Photos from the image-classification dataset "dataset" in the GitHub repository juandmm1233/NoElectivaIII. Its 57 classes are: onion, aloe vera, alpinia galanga rasna, amaranthus viridis arive-dantu, andrographis paniculata nelavembu, annona squamosa seethapala, jackfruit, neem, bacopa monnieri bhrami, malabar spinach, papaya, carissa carandas karanda, catharanthus roseus, chamaecostus cuspidatus insulin plant, lemon, citrus medica herelikai, Mexican mint doddpathre, taro, coriander, pumpkin, eclipta prostrata bringaraja, Roxburgh fig, peepal tree, globe amaranth, graptophyllum pictum caricature plant, hibiscus, hymenaea courbaril chakte, jasmine, henna, mango, mint, spiny gourd thumbai, morinda citrifolia nooni, moringa drumstick, Jamaica cherry gasagase, curry leaf, nerium oleander arali, nyctanthes arbor-tristis parijatha, ocimum basilicum kamakasturi, tulsi holy basil, poppy seed gasagase, beans, betel, pongamia honge, guava, punica granatum (pomoegranate), castor plant, rose, sandalwood, ashoka tree, spinach palak, rose apple, syzygium cumini nerale, crape jasmine, tamarind, tinospora cordifolia amruthaballi, wrightia tinctoria badipala.

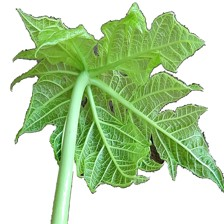
Label: papaya

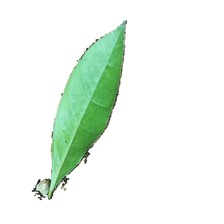
Label: henna

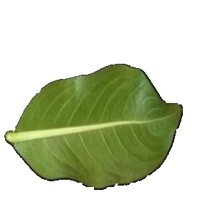
Label: catharanthus roseus

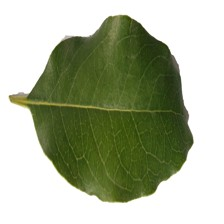
Label: sandalwood

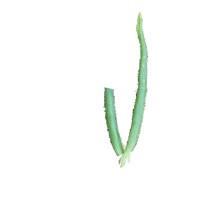
Label: onion

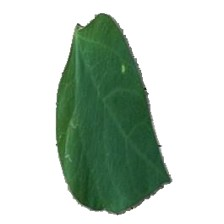
Label: beans
